Run: headless pygame with SDL's dummy video driver; simulated clock (each Clock.tick advances the game by its frame time, no real sleeping); random seed 0; keys injected as events and as key.get_pressed() state; mouse plan: one left click at the window centre at the start of phase 2, then a move to the lower-right quarter at the start of phase 3.
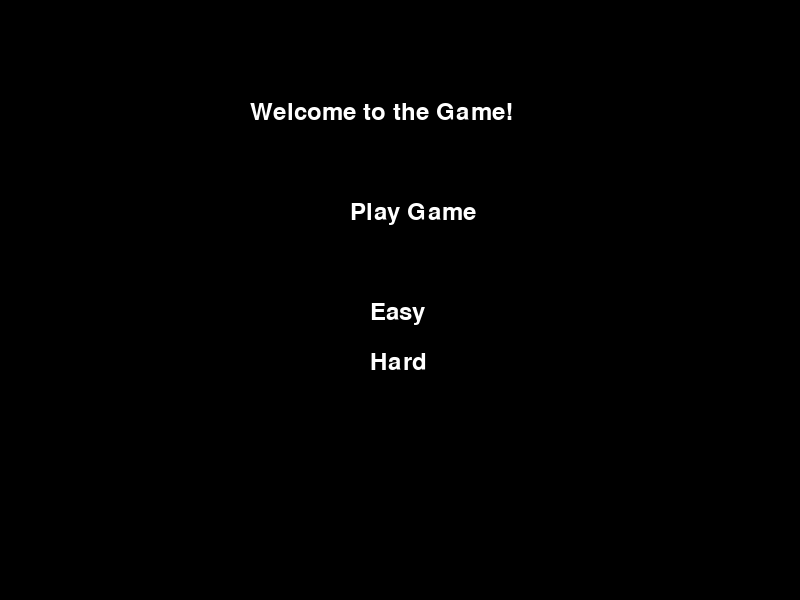
Frame 1 of 4 · flips 1–60 · no input
Frame 2 of 4 · flips 61–180 · clicked the window centre · tapped SPACE, RETURN · held RIGHT (→), D · screen unchanged from frame 1, image omitted
Frame 3 of 4 · flips 181–300 · moved the mouse to the lower-right quarter · held DOWN (↓), S · screen unchanged from frame 2, image omitted
Frame 4 of 4 · flips 301–420 · held LEFT (←), A, UP (↑), W · screen unchanged from frame 3, image omitted

The pygame program that drew these frames:

import pygame
import sys

# Inisialisasi Pygame
pygame.init()

# Konstanta warna
BLACK = (0, 0, 0)
WHITE = (255, 255, 255)

# Ukuran layar
SCREEN_WIDTH = 800
SCREEN_HEIGHT = 600

# Membuat layar
screen = pygame.display.set_mode((SCREEN_WIDTH, SCREEN_HEIGHT))
pygame.display.set_caption("Game Screen")

# Font untuk teks
font = pygame.font.Font(None, 36)

def draw_text(text, font, color, surface, x, y):
    text_obj = font.render(text, True, color)
    text_rect = text_obj.get_rect()
    text_rect.topleft = (x, y)
    surface.blit(text_obj, text_rect)

def game_loop(difficulty):
    game_running = True

    while game_running:
        for event in pygame.event.get():
            if event.type == pygame.QUIT:
                pygame.quit()
                sys.exit()

        screen.fill(BLACK)

        draw_text(f"Game in {difficulty} Mode", font, WHITE, screen, 250, 100)
        draw_text("Press ESC to go back to Home Screen", font, WHITE, screen, 200, 200)

        pygame.display.flip()

        keys = pygame.key.get_pressed()
        if keys[pygame.K_ESCAPE]:
            game_running = False

# Home Screen Loop
while True:
    screen.fill(BLACK)

    # Teks di home screen
    draw_text("Welcome to the Game!", font, WHITE, screen, 250, 100)
    draw_text("Play Game", font, WHITE, screen, 350, 200)
    draw_text("Easy", font, WHITE, screen, 370, 300)
    draw_text("Hard", font, WHITE, screen, 370, 350)

    # Memperbarui tampilan
    pygame.display.flip()

    for event in pygame.event.get():
        if event.type == pygame.QUIT:
            pygame.quit()
            sys.exit()
        elif event.type == pygame.MOUSEBUTTONDOWN:
            mouse_x, mouse_y = pygame.mouse.get_pos()

            # Cek apakah mouse berada di area Easy
            if 370 < mouse_x < 470 and 300 < mouse_y < 330:
                print("Easy Mode Selected")
                game_loop("Easy")
            # Cek apakah mouse berada di area Hard
            elif 370 < mouse_x < 470 and 350 < mouse_y < 380:
                print("Hard Mode Selected")
                game_loop("Hard")
